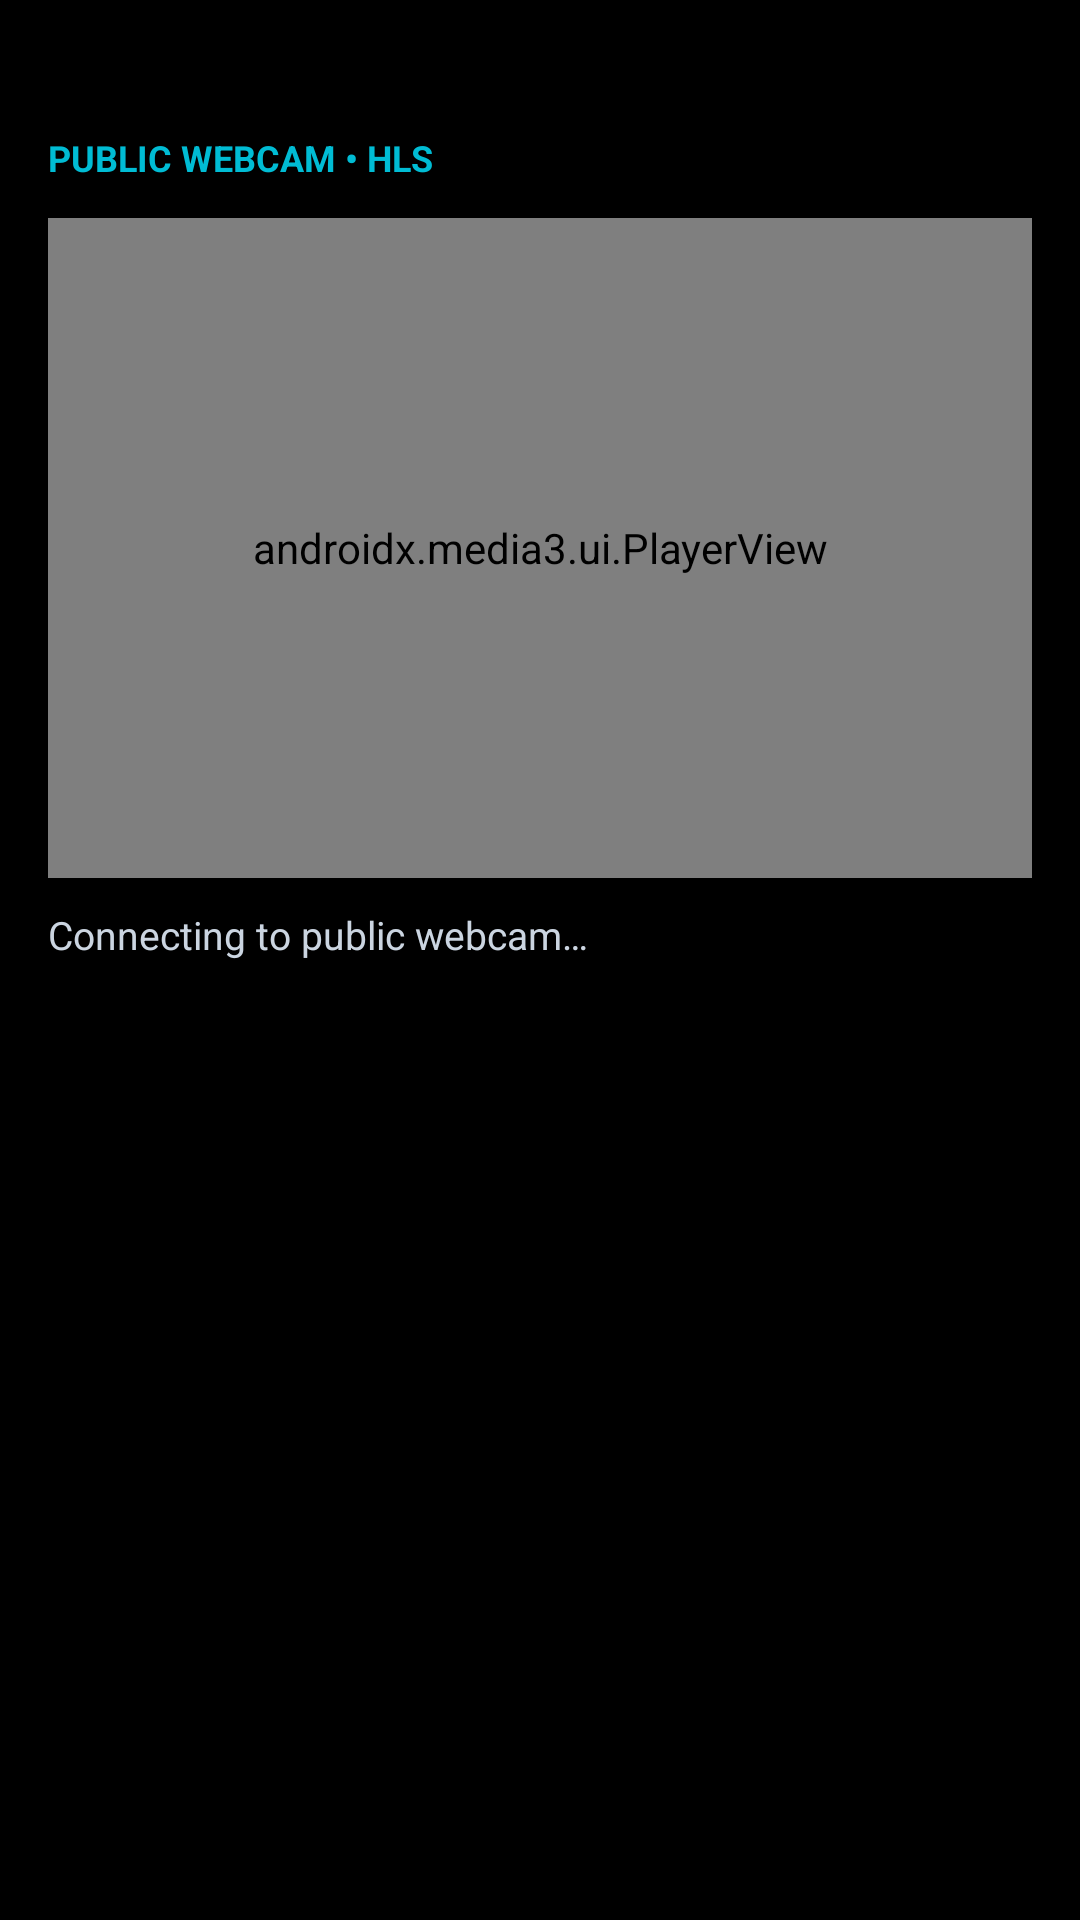

Android layout source for this screen:
<!-- AndroidManifest.xml: application theme Theme.OmniWatch -->
<!-- res/layout/bottom_sheet_webcam.xml -->
<?xml version="1.0" encoding="utf-8"?>
<LinearLayout xmlns:android="http://schemas.android.com/apk/res/android"
    android:layout_width="match_parent"
    android:layout_height="wrap_content"
    android:orientation="vertical"
    android:padding="16dp"
    android:background="@android:color/black">

    <TextView
        android:id="@+id/tvWebcamLocation"
        android:layout_width="match_parent"
        android:layout_height="wrap_content"
        android:textColor="@android:color/white"
        android:textSize="18sp"
        android:textStyle="bold"
        android:layout_marginBottom="4dp" />

    <TextView
        android:id="@+id/tvWebcamSource"
        android:layout_width="match_parent"
        android:layout_height="wrap_content"
        android:text="PUBLIC WEBCAM • HLS"
        android:textColor="#00BCD4"
        android:textSize="12sp"
        android:textStyle="bold"
        android:layout_marginBottom="12dp" />

    <FrameLayout
        android:layout_width="match_parent"
        android:layout_height="220dp"
        android:background="#111111"
        android:keepScreenOn="true">

        <androidx.media3.ui.PlayerView
            android:id="@+id/webcamPlayerView"
            android:layout_width="match_parent"
            android:layout_height="match_parent" />

        <com.example.omniwatch.InsecamMjpegView
            android:id="@+id/insecamMjpegView"
            android:layout_width="match_parent"
            android:layout_height="match_parent"
            android:visibility="gone" />
    </FrameLayout>

    <TextView
        android:id="@+id/tvWebcamStatus"
        android:layout_width="match_parent"
        android:layout_height="wrap_content"
        android:text="Connecting to public webcam…"
        android:textColor="#CBD5E1"
        android:textSize="13sp"
        android:layout_marginTop="10dp" />
</LinearLayout>
<!-- resources referenced by this layout -->
<resources>
  <style name="Theme.OmniWatch" parent="Theme.MaterialComponents.DayNight.NoActionBar" />
</resources>
